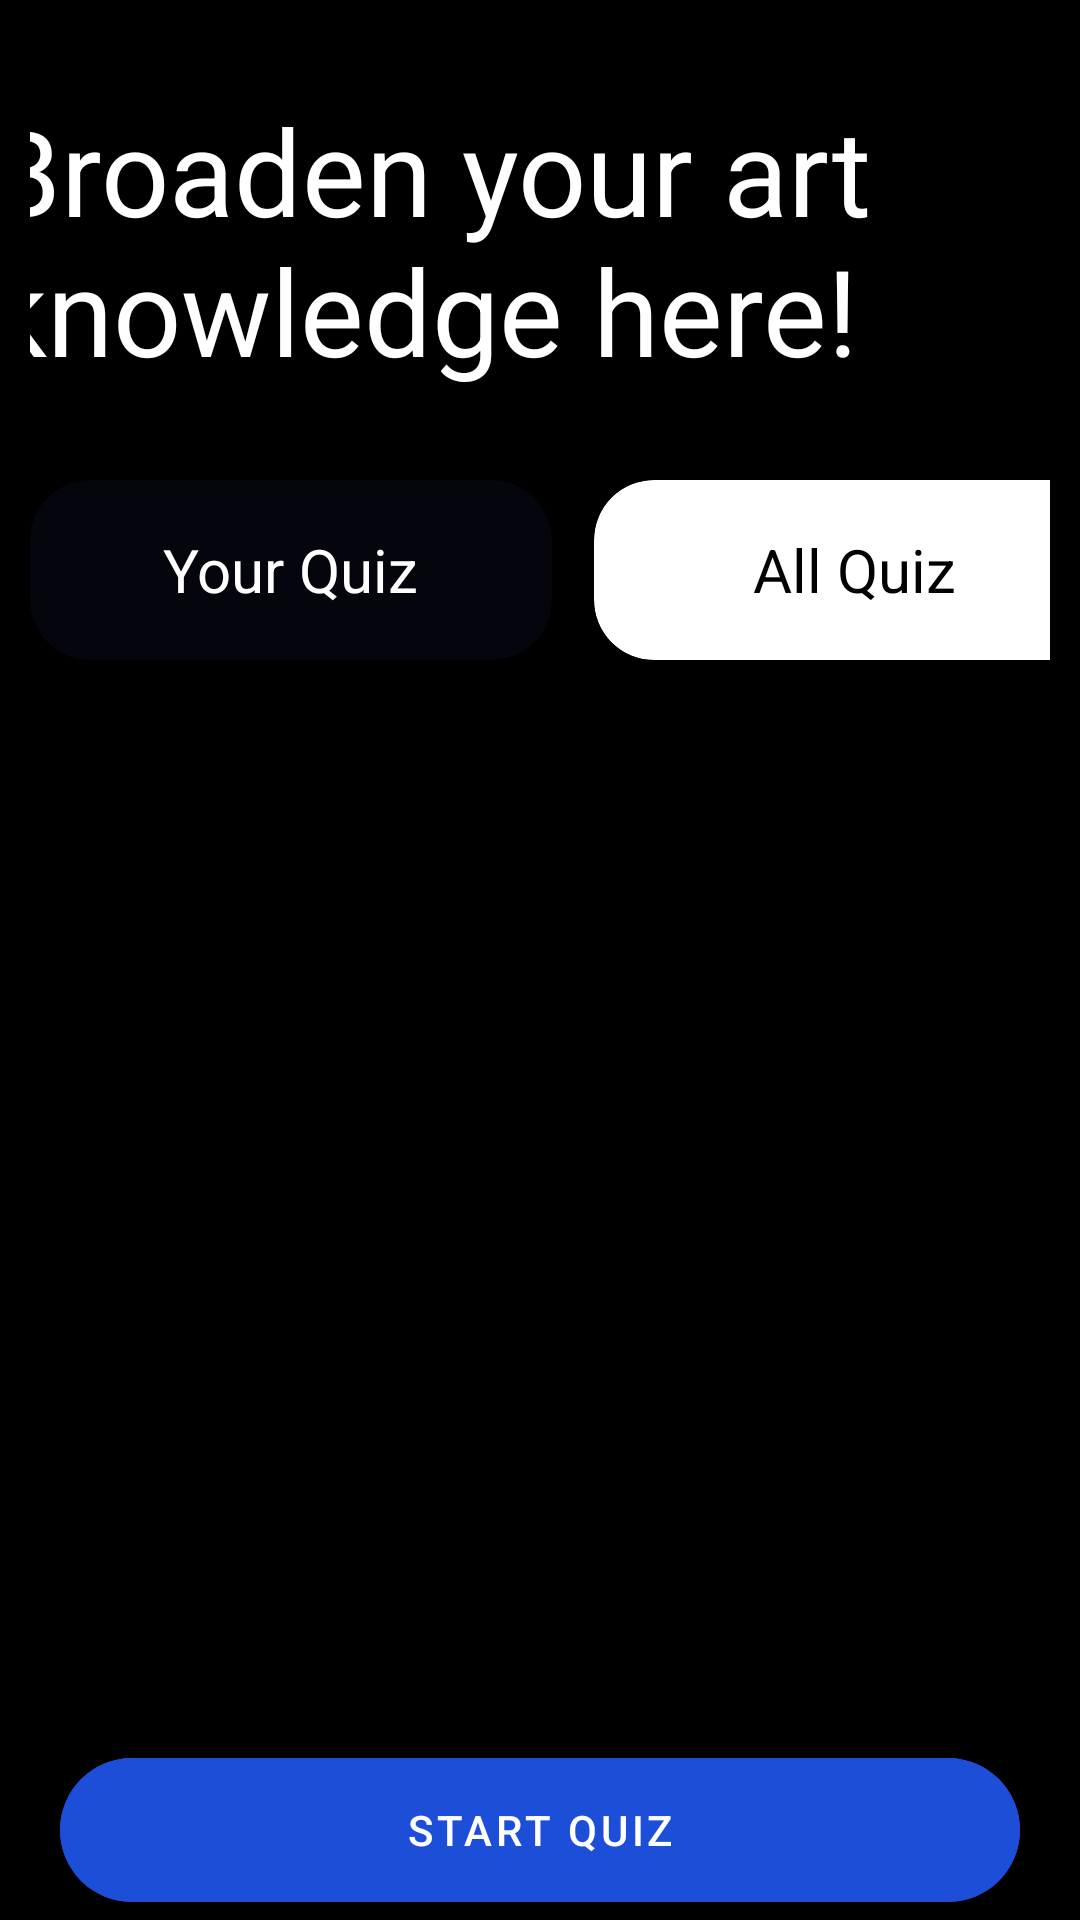

Android layout source for this screen:
<!-- AndroidManifest.xml: application theme Theme.QuizAppProject -->
<!-- res/layout/fragment_explore_quiz.xml -->
<?xml version="1.0" encoding="utf-8"?>
<androidx.constraintlayout.widget.ConstraintLayout xmlns:android="http://schemas.android.com/apk/res/android"
    xmlns:tools="http://schemas.android.com/tools"
    android:layout_width="match_parent"
    android:layout_height="match_parent"
    xmlns:app="http://schemas.android.com/apk/res-auto"
    android:background="@color/black"
    tools:context=".fragment.ExploreQuizFragment">

    <androidx.core.widget.NestedScrollView
        android:layout_width="match_parent"
        android:layout_height="match_parent"
        >

        <androidx.constraintlayout.widget.ConstraintLayout
            android:layout_width="match_parent"
            android:layout_height="match_parent"
            app:layout_constraintStart_toStartOf="parent"
            app:layout_constraintTop_toTopOf="parent"
            app:layout_constraintEnd_toEndOf="parent"
            android:layout_marginHorizontal="10dp">



            <TextView
                android:id="@+id/tv_lets_dive"
                android:layout_width="370dp"
                android:layout_height="wrap_content"
                app:layout_constraintTop_toTopOf="parent"
                app:layout_constraintStart_toStartOf="parent"
                app:layout_constraintEnd_toEndOf="parent"
                android:text="@string/broaden_your_art_knowledge_here"
                android:textColor="@color/white"
                android:textSize="40sp"
                android:layout_marginTop="30dp"/>

            <LinearLayout
                android:id="@+id/linear"
                android:layout_width="wrap_content"
                android:layout_height="wrap_content"
                app:layout_constraintStart_toStartOf="parent"
                app:layout_constraintTop_toBottomOf="@id/tv_lets_dive"
                app:layout_constraintEnd_toEndOf="parent"
                android:layout_marginTop="30dp"
                android:orientation="horizontal"
                >

                <androidx.cardview.widget.CardView
                    android:id="@+id/card_1"
                    android:layout_width="174dp"
                    android:layout_height="60dp"
                    app:cardCornerRadius="20dp"
                    android:layout_gravity="center"
                    app:cardBackgroundColor="@color/backround_black"
                    >

                    <TextView
                        android:id="@+id/tv_name"
                        android:layout_width="wrap_content"
                        android:layout_height="wrap_content"
                        android:text="@string/your_quiz"
                        android:textSize="20sp"
                        android:textColor="@color/white"
                        android:layout_gravity="center"/>


                </androidx.cardview.widget.CardView>

                <androidx.cardview.widget.CardView
                    android:id="@+id/card_2"
                    android:layout_width="174dp"
                    android:layout_height="60dp"
                    app:cardCornerRadius="20dp"
                    android:layout_gravity="center"
                    android:layout_marginStart="14dp"
                    app:cardBackgroundColor="@color/white"
                    >

                    <TextView
                        android:id="@+id/tv_name2"
                        android:layout_width="wrap_content"
                        android:layout_height="wrap_content"
                        android:text="@string/all_quiz"
                        android:textSize="20sp"
                        android:textColor="@color/black"
                        android:layout_gravity="center"/>


                </androidx.cardview.widget.CardView>

            </LinearLayout>

            <androidx.recyclerview.widget.RecyclerView
                android:id="@+id/rv_1"
                android:layout_width="wrap_content"
                android:layout_height="match_parent"
                app:layout_constraintTop_toTopOf="parent"
                app:layout_constraintStart_toStartOf="parent"
                app:layout_constraintEnd_toEndOf="parent"
                android:layout_marginTop="270dp"
                tools:listitem="@layout/item_explore"
                app:layoutManager="androidx.recyclerview.widget.StaggeredGridLayoutManager"
                app:spanCount="2"
                android:orientation="vertical"
                />

        </androidx.constraintlayout.widget.ConstraintLayout>


    </androidx.core.widget.NestedScrollView>

    <com.google.android.material.button.MaterialButton
        android:id="@+id/btn_start"
        android:layout_width="match_parent"
        android:layout_height="60dp"
        app:layout_constraintBottom_toBottomOf="parent"
        app:layout_constraintStart_toStartOf="parent"
        app:layout_constraintEnd_toEndOf="parent"
        android:layout_marginHorizontal="20dp"
        android:text="@string/start_quiz"
        android:backgroundTint="@color/blue"
        app:cornerRadius="30dp"/>


</androidx.constraintlayout.widget.ConstraintLayout>
<!-- res/layout/item_explore.xml (included above) -->
<?xml version="1.0" encoding="utf-8"?>
<androidx.constraintlayout.widget.ConstraintLayout xmlns:android="http://schemas.android.com/apk/res/android"
    android:layout_width="match_parent"
    android:layout_height="wrap_content"
    xmlns:app="http://schemas.android.com/apk/res-auto">

    <LinearLayout
        android:id="@+id/linear"
        android:layout_width="match_parent"
        android:layout_height="wrap_content"
        app:layout_constraintTop_toTopOf="parent"
        app:layout_constraintStart_toStartOf="parent"
        android:orientation="horizontal"
        android:layout_margin="8dp"
        app:layout_constraintEnd_toEndOf="parent">

        <androidx.cardview.widget.CardView
            android:id="@+id/card_view1"
            android:layout_width="170dp"
            android:layout_height="300dp"
            app:cardBackgroundColor="@color/backround_black"
            app:cardCornerRadius="100dp"

            >
            <TextView
                android:id="@+id/tv_name"
                android:layout_width="150dp"
                android:layout_height="wrap_content"
                android:text="@string/ceramics"
                android:textColor="@color/white"
                android:layout_gravity="center"
                android:gravity="center"
                android:textSize="20sp"


                />

        </androidx.cardview.widget.CardView>

    </LinearLayout>

</androidx.constraintlayout.widget.ConstraintLayout>
<!-- resources referenced by this layout -->
<resources>
  <color name="backround_black">#A3090917</color>
  <color name="black">#FF000000</color>
  <color name="blue">#1D4ED8</color>
  <color name="white">#FFFFFFFF</color>
  <string name="all_quiz">All Quiz</string>
  <string name="broaden_your_art_knowledge_here">Broaden your art knowledge here!</string>
  <string name="ceramics">Ceramics</string>
  <string name="start_quiz">Start Quiz</string>
  <string name="your_quiz">Your Quiz</string>
  <style name="Theme.QuizAppProject" parent="Theme.MaterialComponents.DayNight.NoActionBar">
          
  
          <item name="colorOnSecondary">@color/black</item>
          
          <item name="android:statusBarColor">?attr/colorPrimaryVariant</item>
          
      </style>
</resources>
